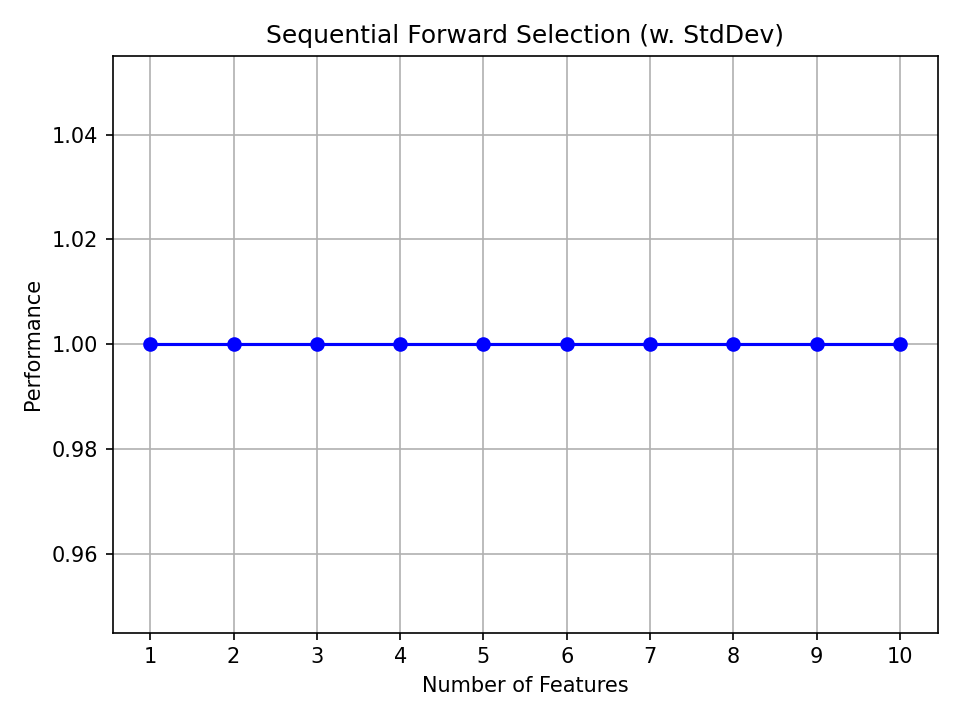

The data file committed next to this chart (first rows):
, feature_idx, cv_scores, avg_score, feature_names, ci_bound, std_dev, std_err
1, (0,), [1. 1. 1. 1.], 1.0, ('end_date',), 0.0, 0.0, 0.0
2, (0, 1), [1. 1. 1. 1.], 1.0, ('end_date', 'monthly_charges'), 0.0, 0.0, 0.0
3, (0, 1, 2), [1. 1. 1. 1.], 1.0, ('end_date', 'monthly_charges', 'total_c…, 8.898333896812759e-17, 5.551115123125783e-17, 3.204937810639273e-17
4, (0, 1, 2, 3), [1. 1. 1. 1.], 1.0, ('end_date', 'monthly_charges', 'total_c…, 0.0, 0.0, 0.0
5, (0, 1, 2, 3, 4), [1. 1. 1. 1.], 1.0, ('end_date', 'monthly_charges', 'total_c…, 0.0, 0.0, 0.0
6, (0, 1, 2, 3, 4, 5), [1. 1. 1. 1.], 1.0, ('end_date', 'monthly_charges', 'total_c…, 0.0, 0.0, 0.0
7, (0, 1, 2, 3, 4, 5, 8), [1. 1. 1. 1.], 1.0, ('end_date', 'monthly_charges', 'total_c…, 0.0, 0.0, 0.0
8, (0, 1, 2, 3, 4, 5, 8, 9), [1. 1. 1. 1.], 1.0, ('end_date', 'monthly_charges', 'total_c…, 0.0, 0.0, 0.0
9, (0, 1, 2, 3, 4, 5, 6, 8, 9), [1. 1. 1. 1.], 1.0, ('end_date', 'monthly_charges', 'total_c…, 8.898333896812759e-17, 5.551115123125783e-17, 3.204937810639273e-17
10, (0, 1, 2, 3, 4, 5, 6, 7, 8, 9), [1. 1. 1. 1.], 1.0, ('end_date', 'monthly_charges', 'total_c…, 0.0, 0.0, 0.0
